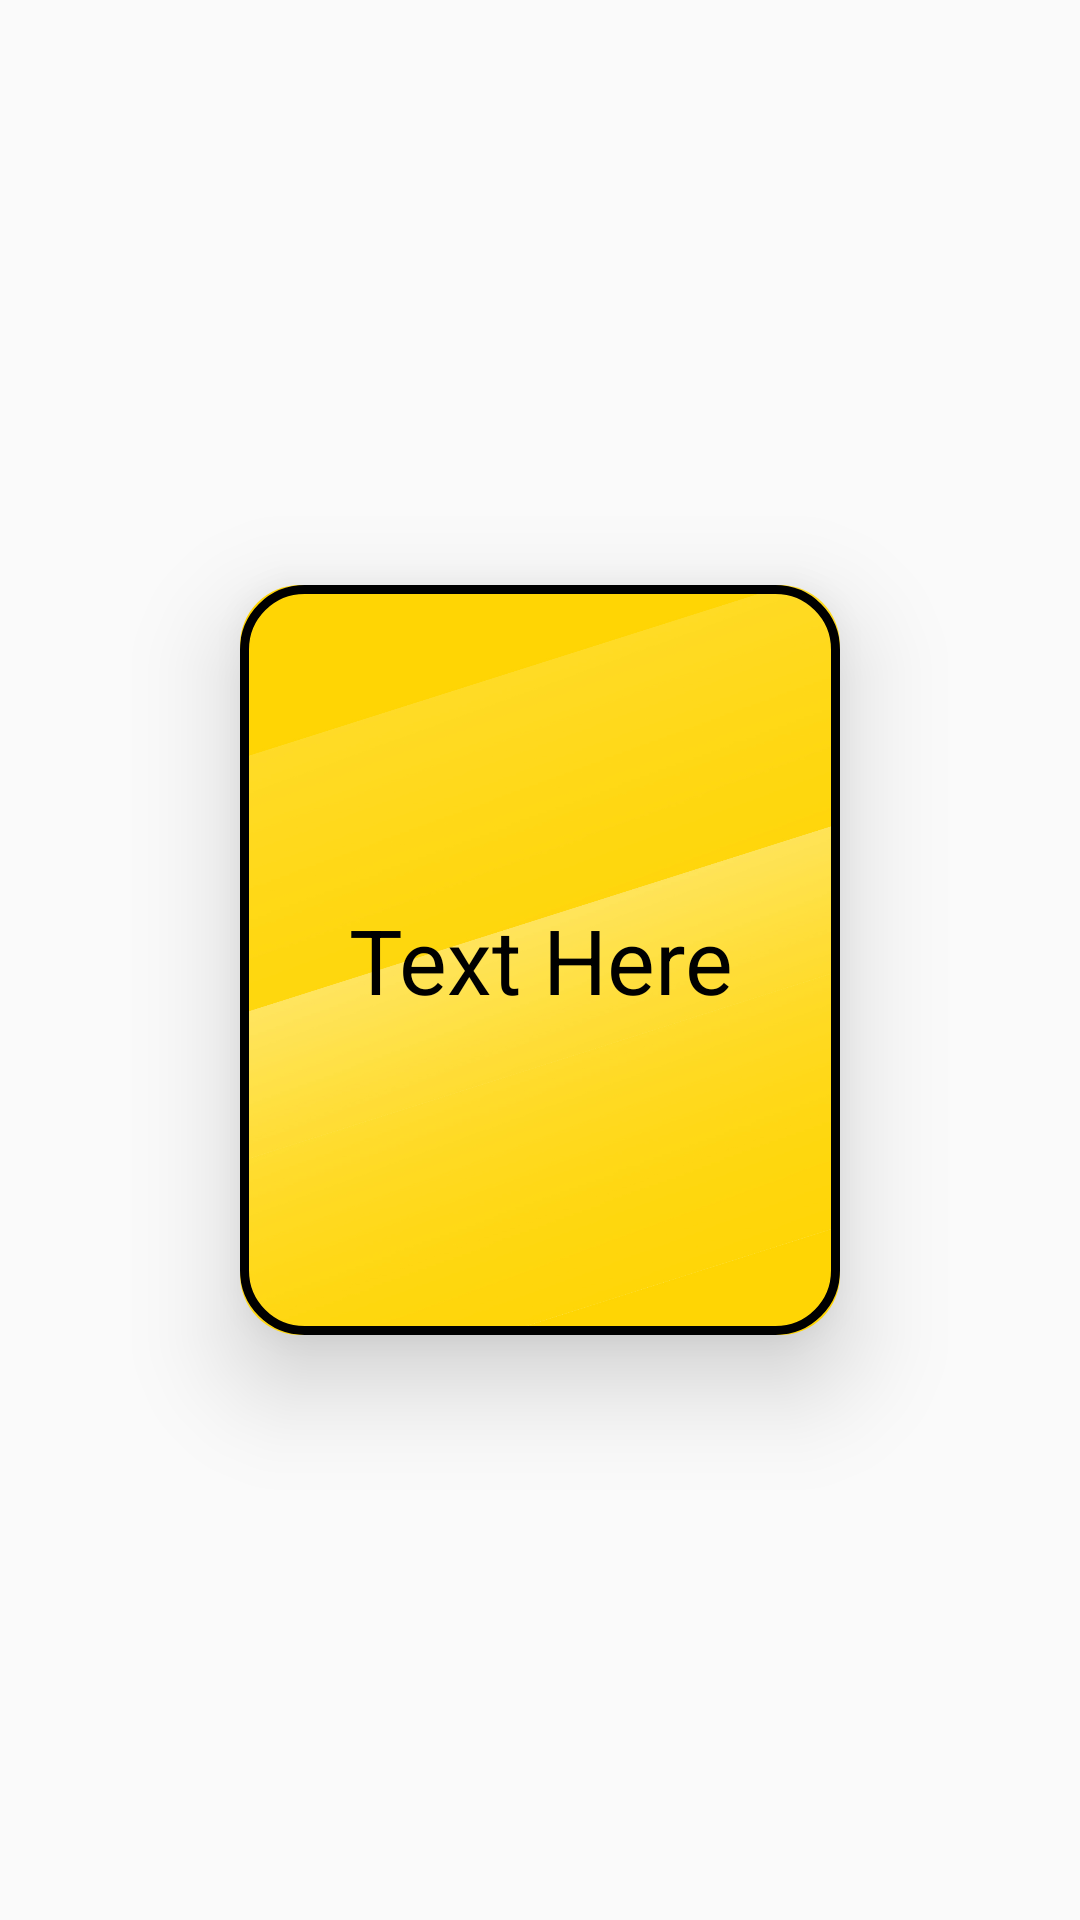

This screen was rendered from an Android layout file. Write that file and the resources it references.
<!-- AndroidManifest.xml: application theme AppTheme -->
<!-- res/layout/card_view_small.xml -->
<?xml version="1.0" encoding="utf-8"?>
<androidx.constraintlayout.widget.ConstraintLayout xmlns:android="http://schemas.android.com/apk/res/android"
    xmlns:app="http://schemas.android.com/apk/res-auto"
    xmlns:tools="http://schemas.android.com/tools"
    android:layout_width="wrap_content"
    android:layout_height="wrap_content"
    android:layout_gravity="center">


    <androidx.cardview.widget.CardView
        android:layout_width="200dp"
        android:layout_height="250dp"
        android:backgroundTint="@android:color/white"
        app:cardBackgroundColor="@android:color/transparent"
        app:cardCornerRadius="20dp"
        app:cardElevation="20dp"

        app:layout_constraintBottom_toBottomOf="parent"
        app:layout_constraintEnd_toEndOf="parent"

        app:layout_constraintStart_toStartOf="parent"
        app:layout_constraintTop_toTopOf="parent">

        <androidx.constraintlayout.widget.ConstraintLayout
            android:id="@+id/first_side"
            android:layout_width="match_parent"
            android:layout_height="match_parent"
            android:background="@drawable/yello_glossy_card_2"
            android:visibility="visible">

            <ImageView
                android:id="@+id/image_view_1"
                android:layout_width="match_parent"
                android:layout_height="match_parent"
                android:adjustViewBounds="true"
                android:background="@drawable/border_outer"
                android:scaleType="fitCenter"
                app:layout_constraintBottom_toBottomOf="parent"
                app:layout_constraintEnd_toEndOf="parent"
                app:layout_constraintHorizontal_bias="0.0"
                app:layout_constraintStart_toStartOf="parent"
                app:layout_constraintTop_toTopOf="parent"
                app:layout_constraintVertical_bias="0.0" />

            <TextView
                android:id="@+id/text_view_1"
                android:layout_width="0dp"
                android:layout_height="0dp"
                android:layout_marginStart="8dp"
                android:layout_marginEnd="8dp"
                android:gravity="center"
                android:text="Text Here"

                android:textAlignment="center"
                android:textColor="@android:color/black"
                android:textSize="30sp"
                app:layout_constraintBottom_toBottomOf="parent"
                app:layout_constraintEnd_toEndOf="parent"
                app:layout_constraintStart_toStartOf="parent"
                app:layout_constraintTop_toTopOf="@+id/image_view_1" />

        </androidx.constraintlayout.widget.ConstraintLayout>

    </androidx.cardview.widget.CardView>

</androidx.constraintlayout.widget.ConstraintLayout>
<!-- resources referenced by this layout -->
<resources>
  <!-- drawable border_outer (drawable) -->
  <?xml version="1.0" encoding="utf-8"?>
  <shape xmlns:android="http://schemas.android.com/apk/res/android"
      android:shape="rectangle">
      <stroke android:width="3dp" android:color="#000"/>
  
      <corners android:radius="20dp" />
  
  
  </shape>
  <!-- drawable yello_glossy_card_2: jpg bitmap (drawable, 200430 bytes) -->
  <style name="AppTheme" parent="Theme.AppCompat.Light.NoActionBar">
          
          <item name="colorPrimary">@color/colorPrimary</item>
          <item name="colorPrimaryDark">@color/colorPrimaryDark</item>
          <item name="colorAccent">@color/colorAccent</item>
          <item name="android:windowContentTransitions">true</item>
          <item name="android:windowAnimationStyle">@style/CustomActivityAnimation</item>
  
      </style>
  <color name="colorPrimary">#6200EE</color>
  <color name="colorPrimaryDark">#262626</color>
  <color name="colorAccent">#03DAC5</color>
  <style name="CustomActivityAnimation" parent="@android:style/Animation.Activity">
          <item name="android:activityOpenEnterAnimation">@anim/slide_in_right</item>
          <item name="android:activityOpenExitAnimation">@anim/slide_out_left</item>
          <item name="android:activityCloseEnterAnimation">@anim/slide_in_left</item>
          <item name="android:activityCloseExitAnimation">@anim/slide_out_right</item>
      </style>
</resources>
